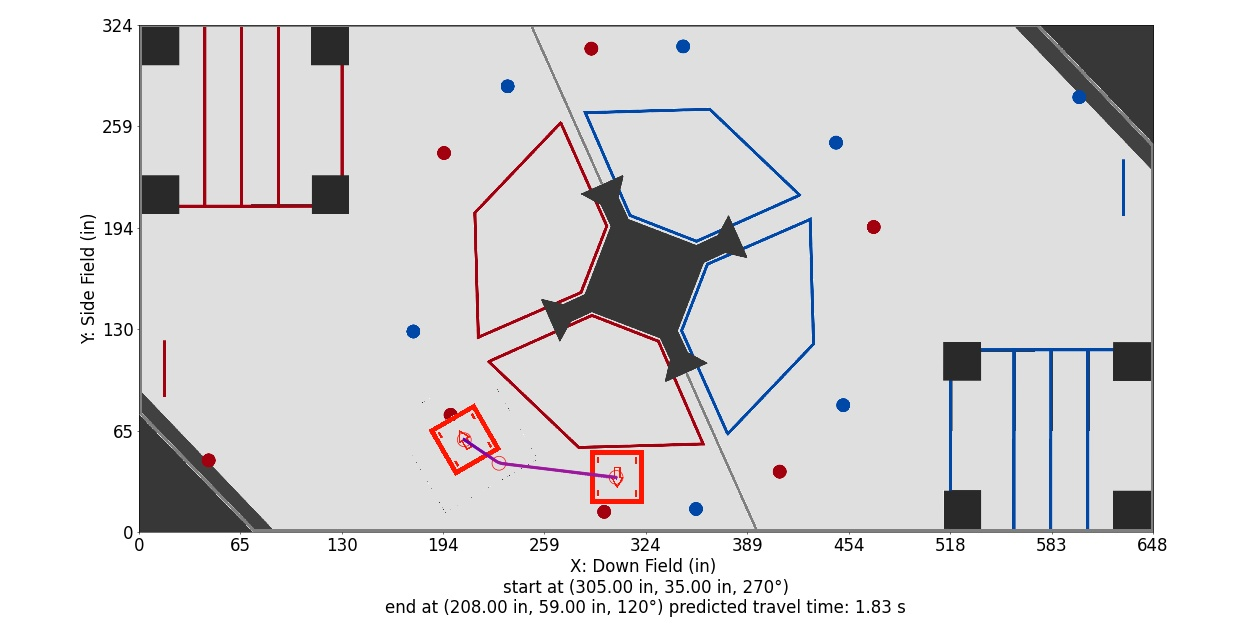

Data behind this chart, as committed beside it:
Distance (in), Time (s), X (in), Y (in), Velocity (in/s), Orientation (deg), Touch, Way X (in), Way Y (in), Way Velocity (in/s), Way Orientation (deg), Way Turn Radius (in), Touch this Point
0.0, 0.0, 305.0, 35.0, 60.0, 270.0, 0, 305.0, 35.0, 60.0, 270.0, 9.0, 0
1, 0.01667, 304, 35.12, 60.0, 268, 0, 230.2, 44.0, 60.0, 120.0, 12.0, 0.0
2, 0.03333, 303, 35.24, 60.0, 266.1, 0, 208.0, 59.0, 36.0, 120.0, 12.0, 0.0
3, 0.05, 302, 35.36, 60.0, 264.1, 0, , , , , , 
4, 0.06667, 301, 35.48, 60.0, 262.1, 0, , , , , , 
5, 0.08333, 300, 35.6, 60.0, 260.1, 0, , , , , , 
6, 0.1, 299, 35.72, 60.0, 258.2, 0, , , , , , 
7, 0.1167, 298.1, 35.84, 60.0, 256.2, 0, , , , , , 
8, 0.1333, 297.1, 35.96, 60.0, 254.2, 0, , , , , , 
9, 0.15, 296.1, 36.08, 60.0, 252.2, 0, , , , , , 
10, 0.1667, 295.1, 36.19, 60.0, 250.3, 0, , , , , , 
11, 0.1833, 294.1, 36.31, 60.0, 248.3, 0, , , , , , 
12, 0.2, 293.1, 36.43, 60.0, 246.3, 0, , , , , , 
13, 0.2167, 292.1, 36.55, 60.0, 244.3, 0, , , , , , 
14, 0.2333, 291.1, 36.67, 60.0, 242.4, 0, , , , , , 
15, 0.25, 290.1, 36.79, 60.0, 240.4, 0, , , , , , 
16, 0.2667, 289.1, 36.91, 60.0, 238.4, 0, , , , , , 
17, 0.2833, 288.1, 37.03, 60.0, 236.4, 0, , , , , , 
18, 0.3, 287.1, 37.15, 60.0, 234.5, 0, , , , , , 
19, 0.3167, 286.1, 37.27, 60.0, 232.5, 0, , , , , , 
20, 0.3333, 285.1, 37.39, 60.0, 230.5, 0, , , , , , 
21, 0.35, 284.2, 37.51, 60.0, 228.6, 0, , , , , , 
22, 0.3667, 283.2, 37.63, 60.0, 226.6, 0, , , , , , 
23, 0.3833, 282.2, 37.75, 60.0, 224.6, 0, , , , , , 
24, 0.4, 281.2, 37.87, 60.0, 222.6, 0, , , , , , 
25, 0.4167, 280.2, 37.99, 60.0, 220.7, 0, , , , , , 
26, 0.4333, 279.2, 38.11, 60.0, 218.7, 0, , , , , , 
27, 0.45, 278.2, 38.23, 60.0, 216.7, 0, , , , , , 
28, 0.4667, 277.2, 38.34, 60.0, 214.7, 0, , , , , , 
29, 0.4833, 276.2, 38.46, 60.0, 212.8, 0, , , , , , 
30, 0.5, 275.2, 38.58, 60.0, 210.8, 0, , , , , , 
31, 0.5167, 274.2, 38.7, 60.0, 208.8, 0, , , , , , 
32, 0.5333, 273.2, 38.82, 60.0, 206.8, 0, , , , , , 
33, 0.55, 272.2, 38.94, 60.0, 204.9, 0, , , , , , 
34, 0.5667, 271.2, 39.06, 60.0, 202.9, 0, , , , , , 
35, 0.5833, 270.3, 39.18, 60.0, 200.9, 0, , , , , , 
36, 0.6, 269.3, 39.3, 60.0, 198.9, 0, , , , , , 
37, 0.6167, 268.3, 39.42, 60.0, 197, 0, , , , , , 
38, 0.6333, 267.3, 39.54, 60.0, 195, 0, , , , , , 
39, 0.65, 266.3, 39.66, 60.0, 193, 0, , , , , , 
40, 0.6667, 265.3, 39.78, 60.0, 191.1, 0, , , , , , 
41, 0.6833, 264.3, 39.9, 60.0, 189.1, 0, , , , , , 
42, 0.7, 263.3, 40.02, 60.0, 187.1, 0, , , , , , 
43, 0.7167, 262.3, 40.14, 60.0, 185.1, 0, , , , , , 
44, 0.7333, 261.3, 40.26, 60.0, 183.2, 0, , , , , , 
45, 0.75, 260.3, 40.38, 60.0, 181.2, 0, , , , , , 
46, 0.7667, 259.3, 40.5, 60.0, 179.2, 0, , , , , , 
47, 0.7833, 258.3, 40.61, 60.0, 177.2, 0, , , , , , 
48, 0.8, 257.3, 40.73, 60.0, 175.3, 0, , , , , , 
49, 0.8167, 256.4, 40.85, 60.0, 173.3, 0, , , , , , 
50, 0.8333, 255.4, 40.97, 60.0, 171.3, 0, , , , , , 
51, 0.85, 254.4, 41.09, 60.0, 169.3, 0, , , , , , 
52, 0.8667, 253.4, 41.21, 60.0, 167.4, 0, , , , , , 
53, 0.8833, 252.4, 41.33, 60.0, 165.4, 0, , , , , , 
54, 0.9, 251.4, 41.45, 60.0, 163.4, 0, , , , , , 
55, 0.9167, 250.4, 41.57, 60.0, 161.4, 0, , , , , , 
56, 0.9333, 249.4, 41.69, 60.0, 159.5, 0, , , , , , 
57, 0.95, 248.4, 41.81, 60.0, 157.5, 0, , , , , , 
58, 0.9667, 247.4, 41.93, 60.0, 155.5, 0, , , , , , 
59, 0.9833, 246.4, 42.05, 60.0, 153.6, 0, , , , , , 
... 44 more rows
